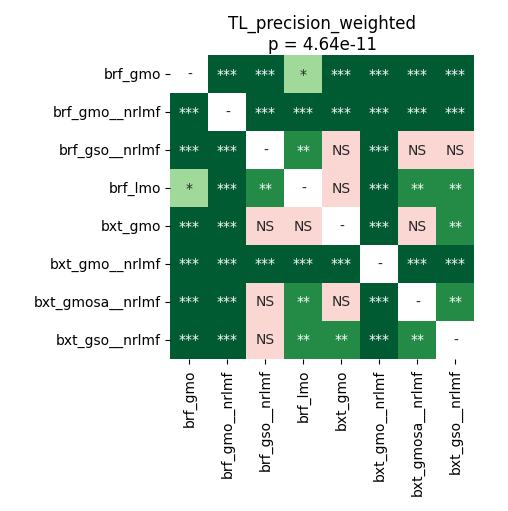

Data behind this chart, as committed beside it:
	brf_gmo	brf_gmo__nrlmf	brf_gso__nrlmf	brf_lmo	bxt_gmo	bxt_gmo__nrlmf	bxt_gmosa__nrlmf	bxt_gso__nrlmf
brf_gmo	1.0	0.0001068	0.0005341	0.01887	0.0001068	0.0001068	0.0001068	0.0001068
brf_gmo__nrlmf	0.0001068	1.0	0.0001315	0.0001831	0.0001315	0.000955	0.0001315	0.0005341
brf_gso__nrlmf	0.0005341	0.0001315	1.0	0.006877	0.2159	0.0001068	0.3752	0.4332
brf_lmo	0.01887	0.0001831	0.006877	1.0	0.3894	0.0001315	0.003958	0.002041
bxt_gmo	0.0001068	0.0001315	0.2159	0.3894	1.0	0.0001068	0.09713	0.0047
bxt_gmo__nrlmf	0.0001068	0.000955	0.0001068	0.0001315	0.0001068	1.0	0.0001068	0.0001315
bxt_gmosa__nrlmf	0.0001068	0.0001315	0.3752	0.003958	0.09713	0.0001068	1.0	0.00971
bxt_gso__nrlmf	0.0001068	0.0005341	0.4332	0.002041	0.0047	0.0001315	0.00971	1.0
